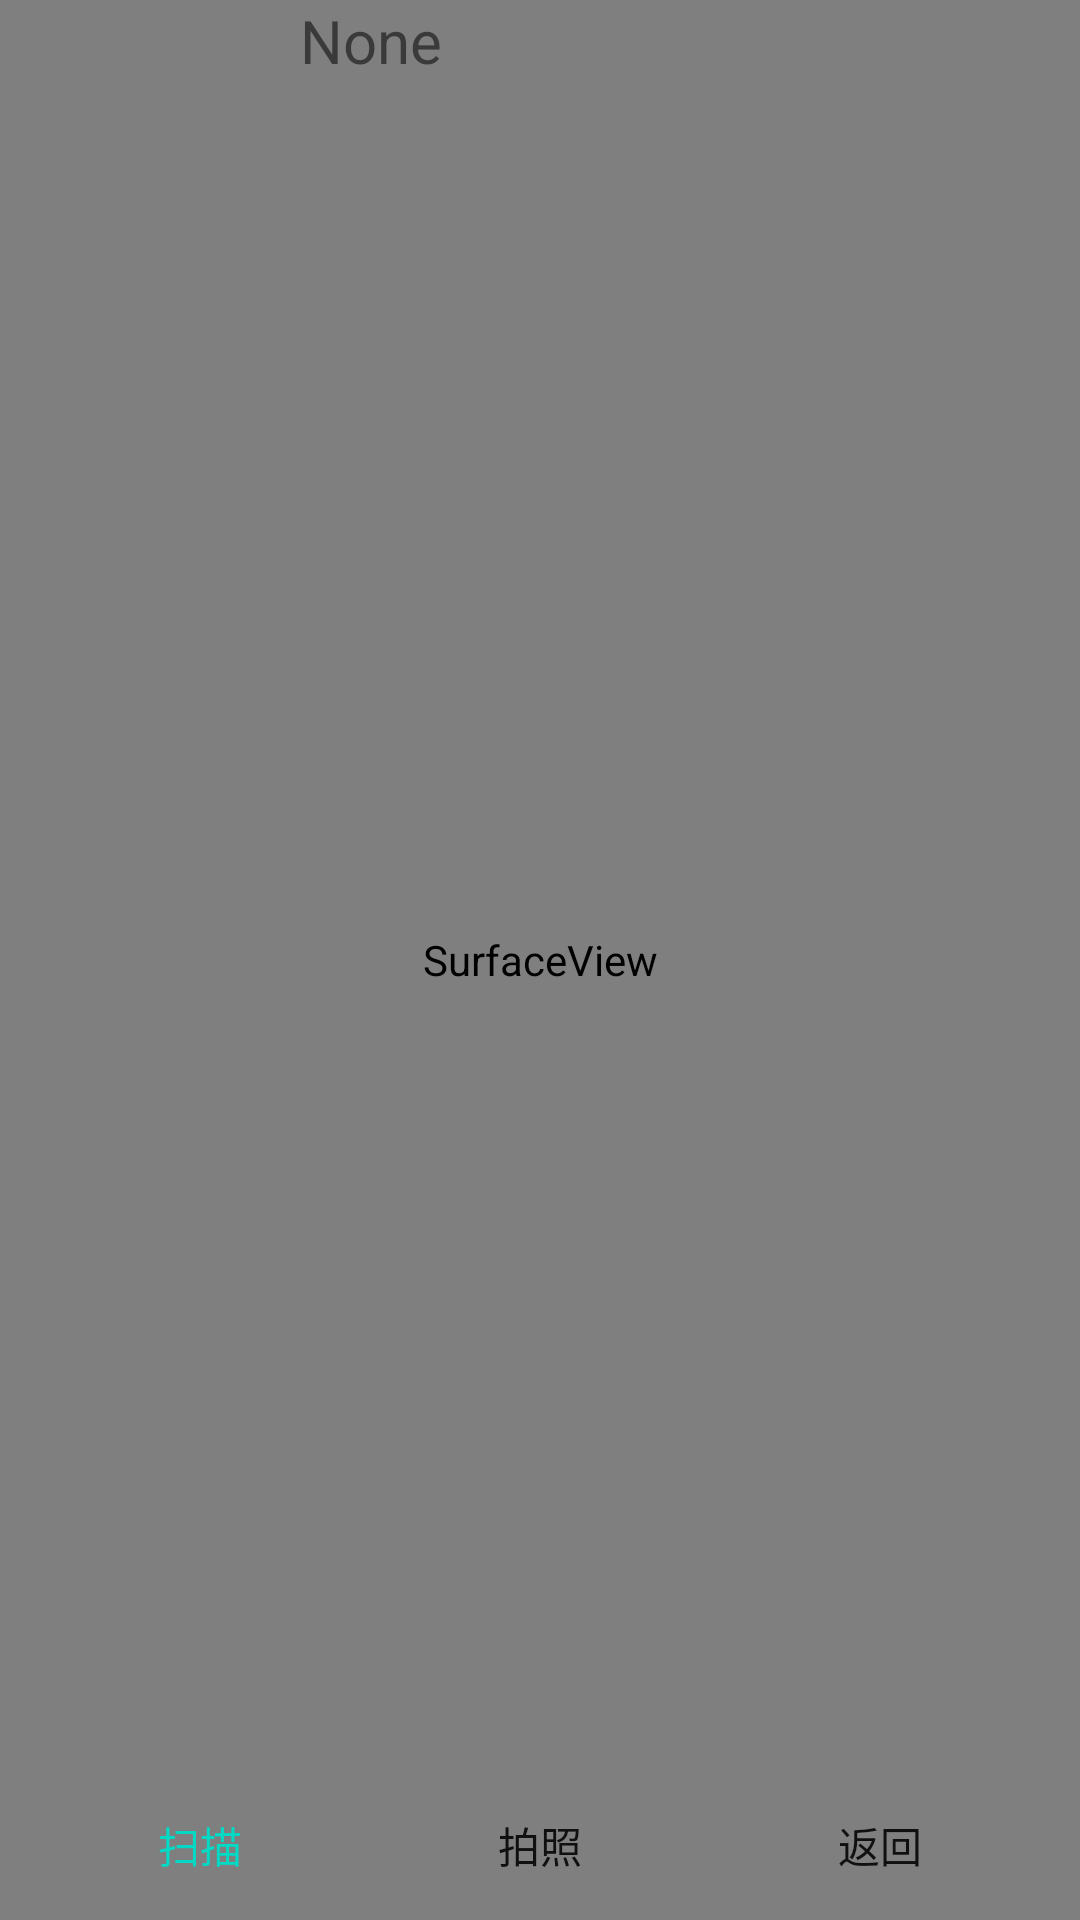

The Android layout XML behind this screen, and the referenced resources:
<!-- AndroidManifest.xml: application theme AppTheme -->
<!-- res/layout/decode.xml -->
<?xml version="1.0" encoding="utf-8"?>
<RelativeLayout xmlns:android="http://schemas.android.com/apk/res/android"
    android:layout_width="match_parent"
    android:layout_height="match_parent"
    android:orientation="vertical" >
    
       <SurfaceView
            android:id="@+id/surface_new"
            android:layout_width="match_parent"
            android:layout_height="match_parent"
            android:visibility="visible"/>

       
        <com.xmjcphone.zxing.view.ViewfinderView
            android:id="@+id/mo_scanner_viewfinder_view_new"
            android:layout_width="1dp"
            android:layout_height="1dp"
            android:scaleType="fitXY"
            android:visibility="gone" />

        <ImageView
            android:id="@+id/img_pic_new"
            android:layout_width="100dp"
            android:layout_height="100dp"
            android:scaleType="fitXY"
            android:visibility="visible" />
        
        <TextView 
            android:id="@+id/tv_result"
             android:layout_width="wrap_content"
            android:layout_height="wrap_content"
            android:text="None"
            android:textSize="20sp"
    		android:layout_toRightOf="@id/img_pic_new"
            />
            
       
        
        <LinearLayout 
            android:layout_width="match_parent"
    		android:layout_height="wrap_content"
    		android:paddingLeft="10dp"
    		android:paddingRight="10dp"
    		android:layout_alignParentBottom="true"
    		android:orientation="horizontal"
            >
            <Button 
                android:id="@+id/btnDecode2"
                android:layout_width="match_parent"
    			android:layout_height="50dp"
    			android:layout_weight="1"
    			android:text="扫描"
    			android:textColor="@color/colorAccent"
    			android:background="@android:color/transparent"
                />
            <Button 
                android:id="@+id/btnTakePic"
                android:layout_width="match_parent"
    			android:layout_height="50dp"
    			android:layout_weight="1"
    			android:text="拍照"
    			android:background="@android:color/transparent"
                />
            <Button 
                android:id="@+id/btnBack"
                android:layout_width="match_parent"
    			android:layout_height="50dp"
    			android:layout_weight="1"
    			android:text="返回"
    			android:background="@android:color/transparent"
                />
        </LinearLayout>

</RelativeLayout>
<!-- resources referenced by this layout -->
<resources>
  <style name="AppTheme" parent="Theme.AppCompat.Light.DarkActionBar">
          
      </style>
  <!-- not gathered from this repository: default colours our renderer supplied (Android Studio template values) -->
  <color name="colorAccent">#FF03DAC5</color>
</resources>
